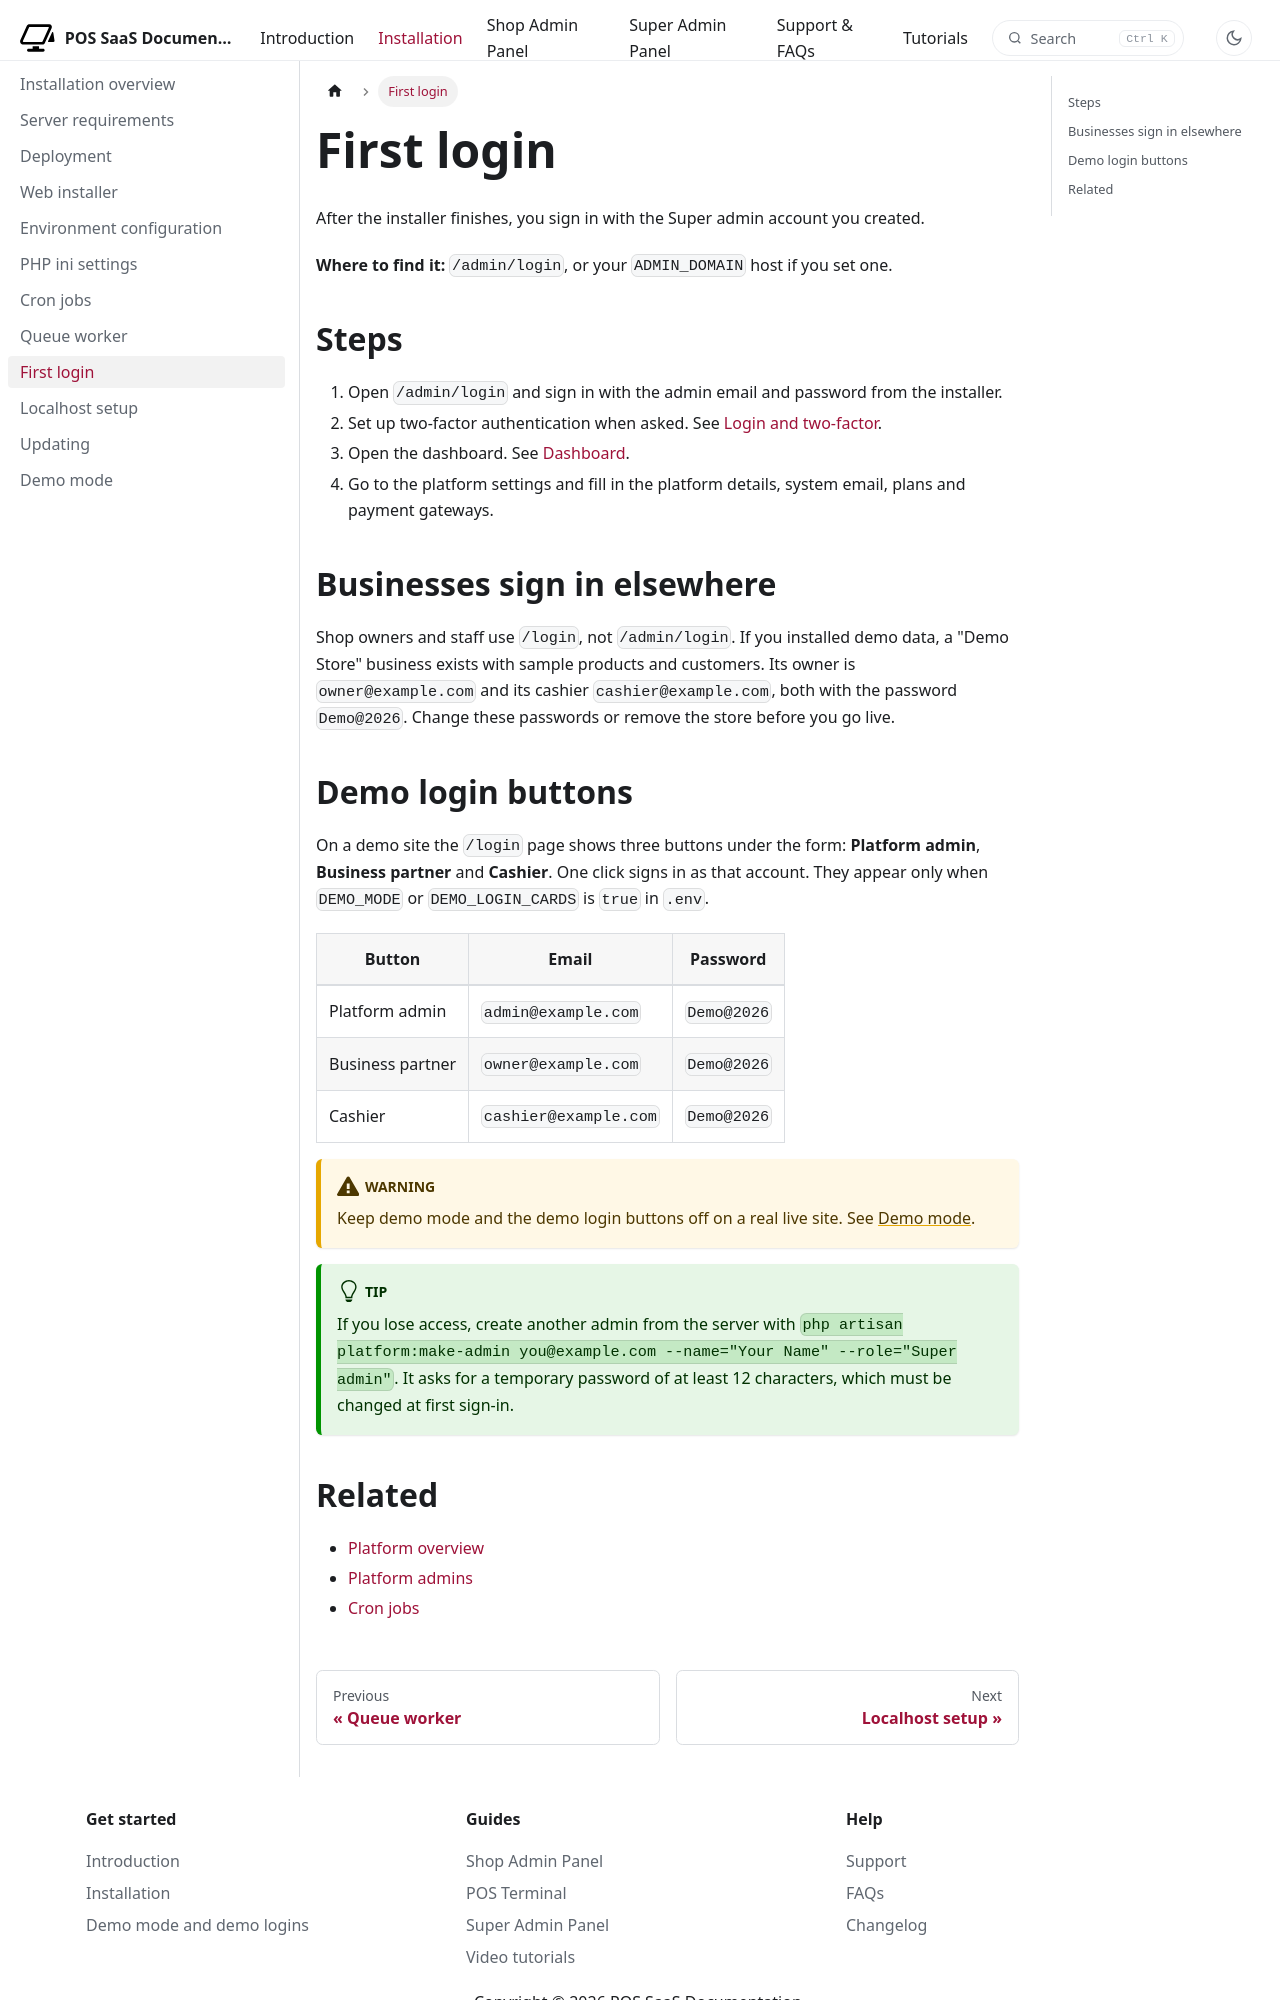

repository: WRTeam-in/pos-saas-doc · page: docs/installation/first-login/index.html · generator: docusaurus

---
title: First login
description: Sign in to the Super admin panel for the first time.
---

# First login

After the installer finishes, you sign in with the Super admin account you created.

**Where to find it:** `/admin/login`, or your `ADMIN_DOMAIN` host if you set one.

## Steps

1. Open `/admin/login` and sign in with the admin email and password from the installer.
2. Set up two-factor authentication when asked. See [Login and two-factor](../platform/login-and-two-factor.md).
3. Open the dashboard. See [Dashboard](../platform/dashboard.md).
4. Go to the platform settings and fill in the platform details, system email, plans and payment gateways.

## Businesses sign in elsewhere

Shop owners and staff use `/login`, not `/admin/login`. If you installed demo data, a "Demo Store" business exists with sample products and customers. Its owner is `owner@example.com` and its cashier `cashier@example.com`, both with the password `Demo@2026`. Change these passwords or remove the store before you go live.

## Demo login buttons

On a demo site the `/login` page shows three buttons under the form: **Platform admin**, **Business partner** and **Cashier**. One click signs in as that account. They appear only when `DEMO_MODE` or `DEMO_LOGIN_CARDS` is `true` in `.env`.

| Button | Email | Password |
|---|---|---|
| Platform admin | `admin@example.com` | `Demo@2026` |
| Business partner | `owner@example.com` | `Demo@2026` |
| Cashier | `cashier@example.com` | `Demo@2026` |

:::warning
Keep demo mode and the demo login buttons off on a real live site. See [Demo mode](demo-mode.md).
:::

:::tip
If you lose access, create another admin from the server with `php artisan platform:make-admin you@example.com --name="Your Name" --role="Super admin"`. It asks for a temporary password of at least 12 characters, which must be changed at first sign-in.
:::
